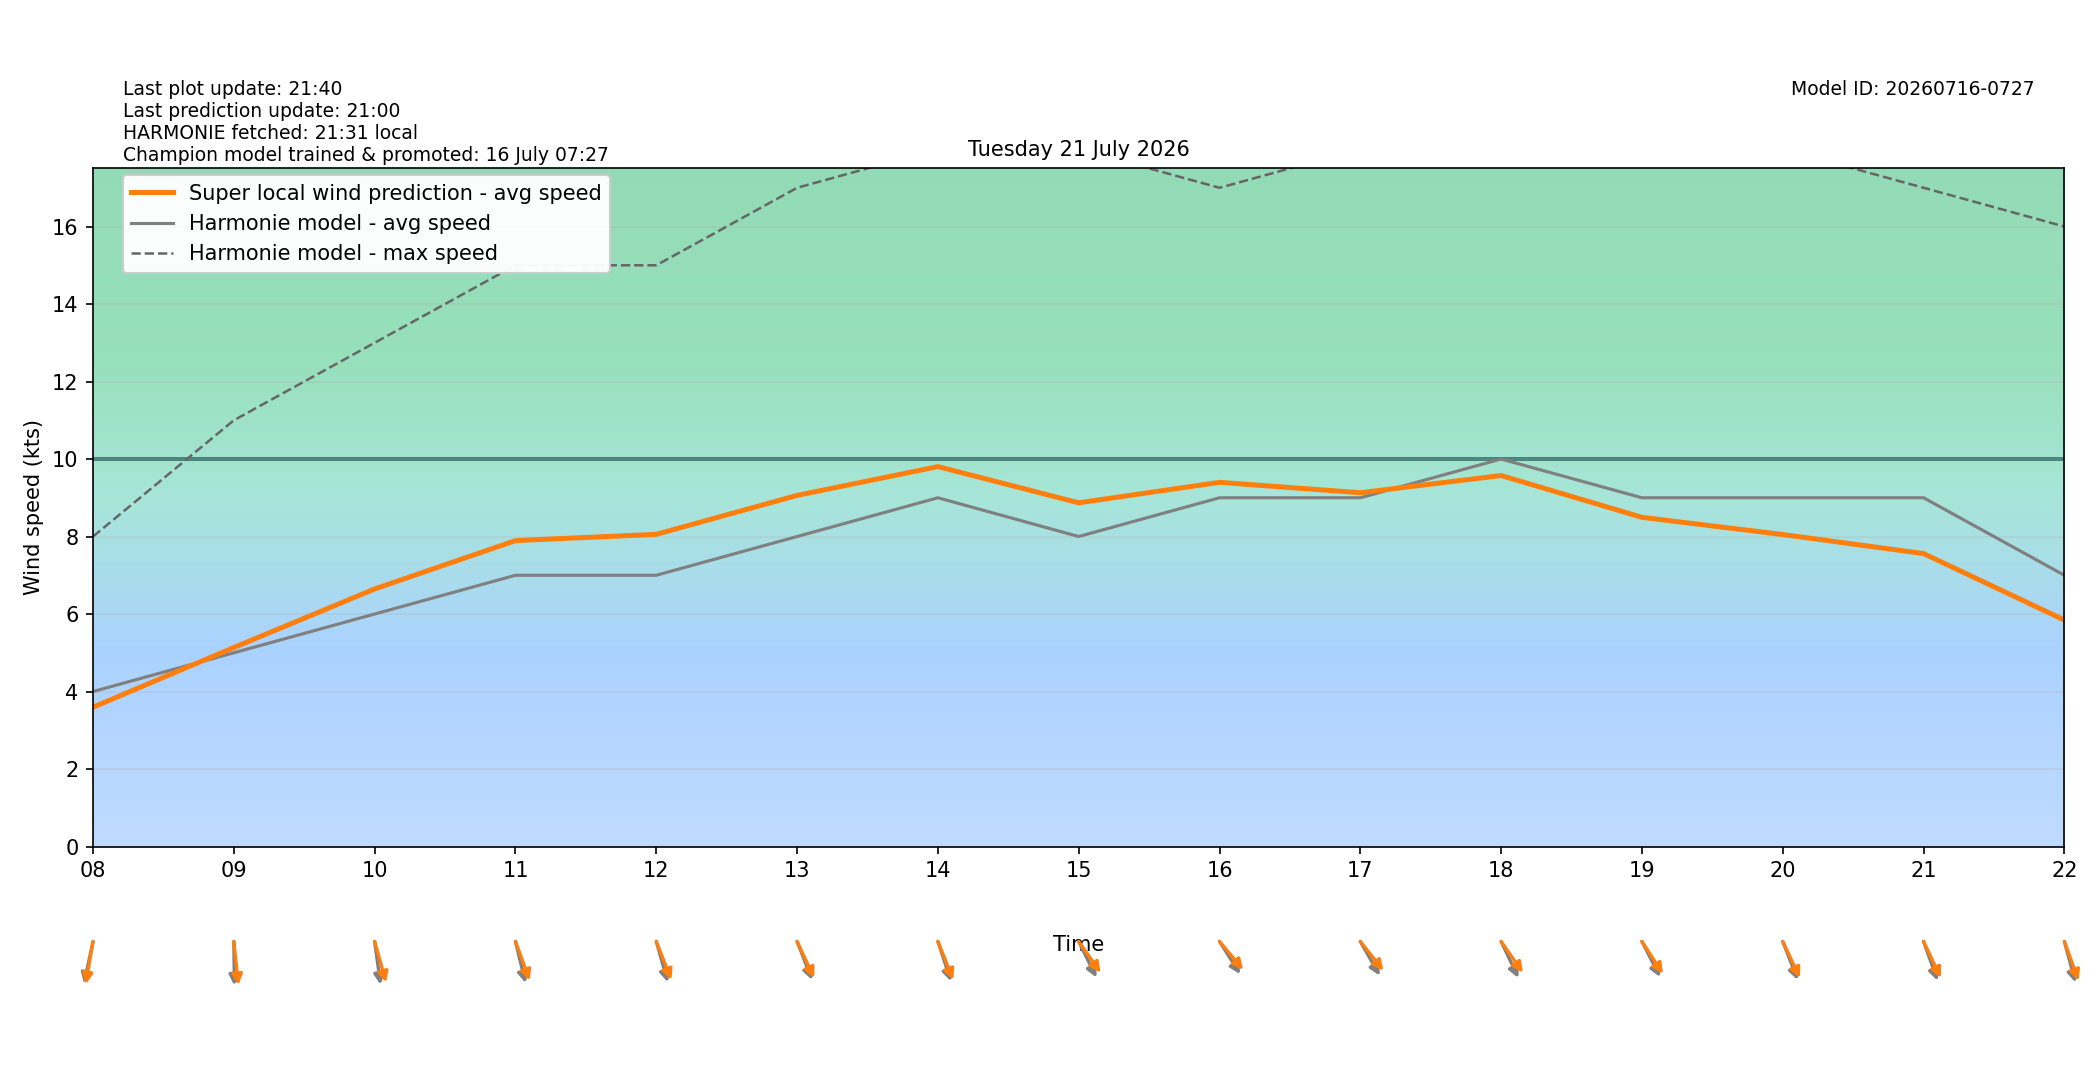

The file beside this chart, header and first rows:
target_time_utc, target_time_local, hour_utc, hour_local, forecast_wind_speed, forecast_wind_min, forecast_wind_max, lstm_pred_wind_speed, delta_speed_lstm_minus_forecast, forecast_wind_dir_deg, lstm_pred_wind_dir_deg, delta_dir_lstm_minus_forecast
2026-07-20T22:00:00Z, 2026-07-21T00:00:00+0200, 22, 00, 4.0, 4.0, 11.0, 2.903, -1.097, 25.0, 31.03, 6.033
2026-07-20T23:00:00Z, 2026-07-21T01:00:00+0200, 23, 01, 4.0, 4.0, 7.0, 2.485, -1.515, 26.0, 26.85, 0.8468
2026-07-21T00:00:00Z, 2026-07-21T02:00:00+0200, 00, 02, 4.0, 4.0, 6.0, 2.343, -1.657, 29.0, 30.46, 1.459
2026-07-21T01:00:00Z, 2026-07-21T03:00:00+0200, 01, 03, 5.0, 5.0, 8.0, 2.658, -2.342, 38.0, 38.6, 0.6011
2026-07-21T02:00:00Z, 2026-07-21T04:00:00+0200, 02, 04, 4.0, 4.0, 8.0, 2.61, -1.39, 31.0, 31.86, 0.8642
2026-07-21T03:00:00Z, 2026-07-21T05:00:00+0200, 03, 05, 4.0, 4.0, 8.0, 2.555, -1.445, 40.0, 34.87, -5.126
2026-07-21T04:00:00Z, 2026-07-21T06:00:00+0200, 04, 06, 4.0, 4.0, 8.0, 2.794, -1.206, 36.0, 32.4, -3.605
2026-07-21T05:00:00Z, 2026-07-21T07:00:00+0200, 05, 07, 4.0, 4.0, 8.0, 3.212, -0.7876, 24.0, 21.25, -2.752
2026-07-21T06:00:00Z, 2026-07-21T08:00:00+0200, 06, 08, 4.0, 4.0, 8.0, 3.595, -0.4052, 17.0, 13.7, -3.3
2026-07-21T07:00:00Z, 2026-07-21T09:00:00+0200, 07, 09, 5.0, 5.0, 11.0, 5.136, 0.1357, 359.0, 351.5, -7.47
2026-07-21T08:00:00Z, 2026-07-21T10:00:00+0200, 08, 10, 6.0, 6.0, 13.0, 6.647, 0.6468, 349.0, 338.4, -10.6
2026-07-21T09:00:00Z, 2026-07-21T11:00:00+0200, 09, 11, 7.0, 7.0, 15.0, 7.895, 0.8946, 341.0, 332.6, -8.427
2026-07-21T10:00:00Z, 2026-07-21T12:00:00+0200, 10, 12, 7.0, 7.0, 15.0, 8.057, 1.057, 338.0, 330.7, -7.258
2026-07-21T11:00:00Z, 2026-07-21T13:00:00+0200, 11, 13, 8.0, 8.0, 17.0, 9.061, 1.061, 331.0, 326.4, -4.586
2026-07-21T12:00:00Z, 2026-07-21T14:00:00+0200, 12, 14, 9.0, 9.0, 18.0, 9.805, 0.8048, 335.0, 330.3, -4.737
2026-07-21T13:00:00Z, 2026-07-21T15:00:00+0200, 13, 15, 8.0, 8.0, 18.0, 8.87, 0.8701, 325.0, 315.2, -9.815
2026-07-21T14:00:00Z, 2026-07-21T16:00:00+0200, 14, 16, 9.0, 9.0, 17.0, 9.399, 0.3986, 318.0, 310.1, -7.91
2026-07-21T15:00:00Z, 2026-07-21T17:00:00+0200, 15, 17, 9.0, 9.0, 18.0, 9.13, 0.1302, 321.0, 311.7, -9.312
2026-07-21T16:00:00Z, 2026-07-21T18:00:00+0200, 16, 18, 10.0, 10.0, 19.0, 9.575, -0.4254, 326.0, 315.4, -10.65
2026-07-21T17:00:00Z, 2026-07-21T19:00:00+0200, 17, 19, 9.0, 9.0, 19.0, 8.495, -0.505, 324.0, 317.4, -6.603
2026-07-21T18:00:00Z, 2026-07-21T20:00:00+0200, 18, 20, 9.0, 9.0, 18.0, 8.052, -0.9482, 331.0, 326.2, -4.8
2026-07-21T19:00:00Z, 2026-07-21T21:00:00+0200, 19, 21, 9.0, 9.0, 17.0, 7.56, -1.44, 333.0, 326.1, -6.908
2026-07-21T20:00:00Z, 2026-07-21T22:00:00+0200, 20, 22, 7.0, 7.0, 16.0, 5.844, -1.156, 339.0, 332.7, -6.274
2026-07-21T21:00:00Z, 2026-07-21T23:00:00+0200, 21, 23, 7.0, 7.0, 13.0, 5.342, -1.658, 335.0, 329.1, -5.853
